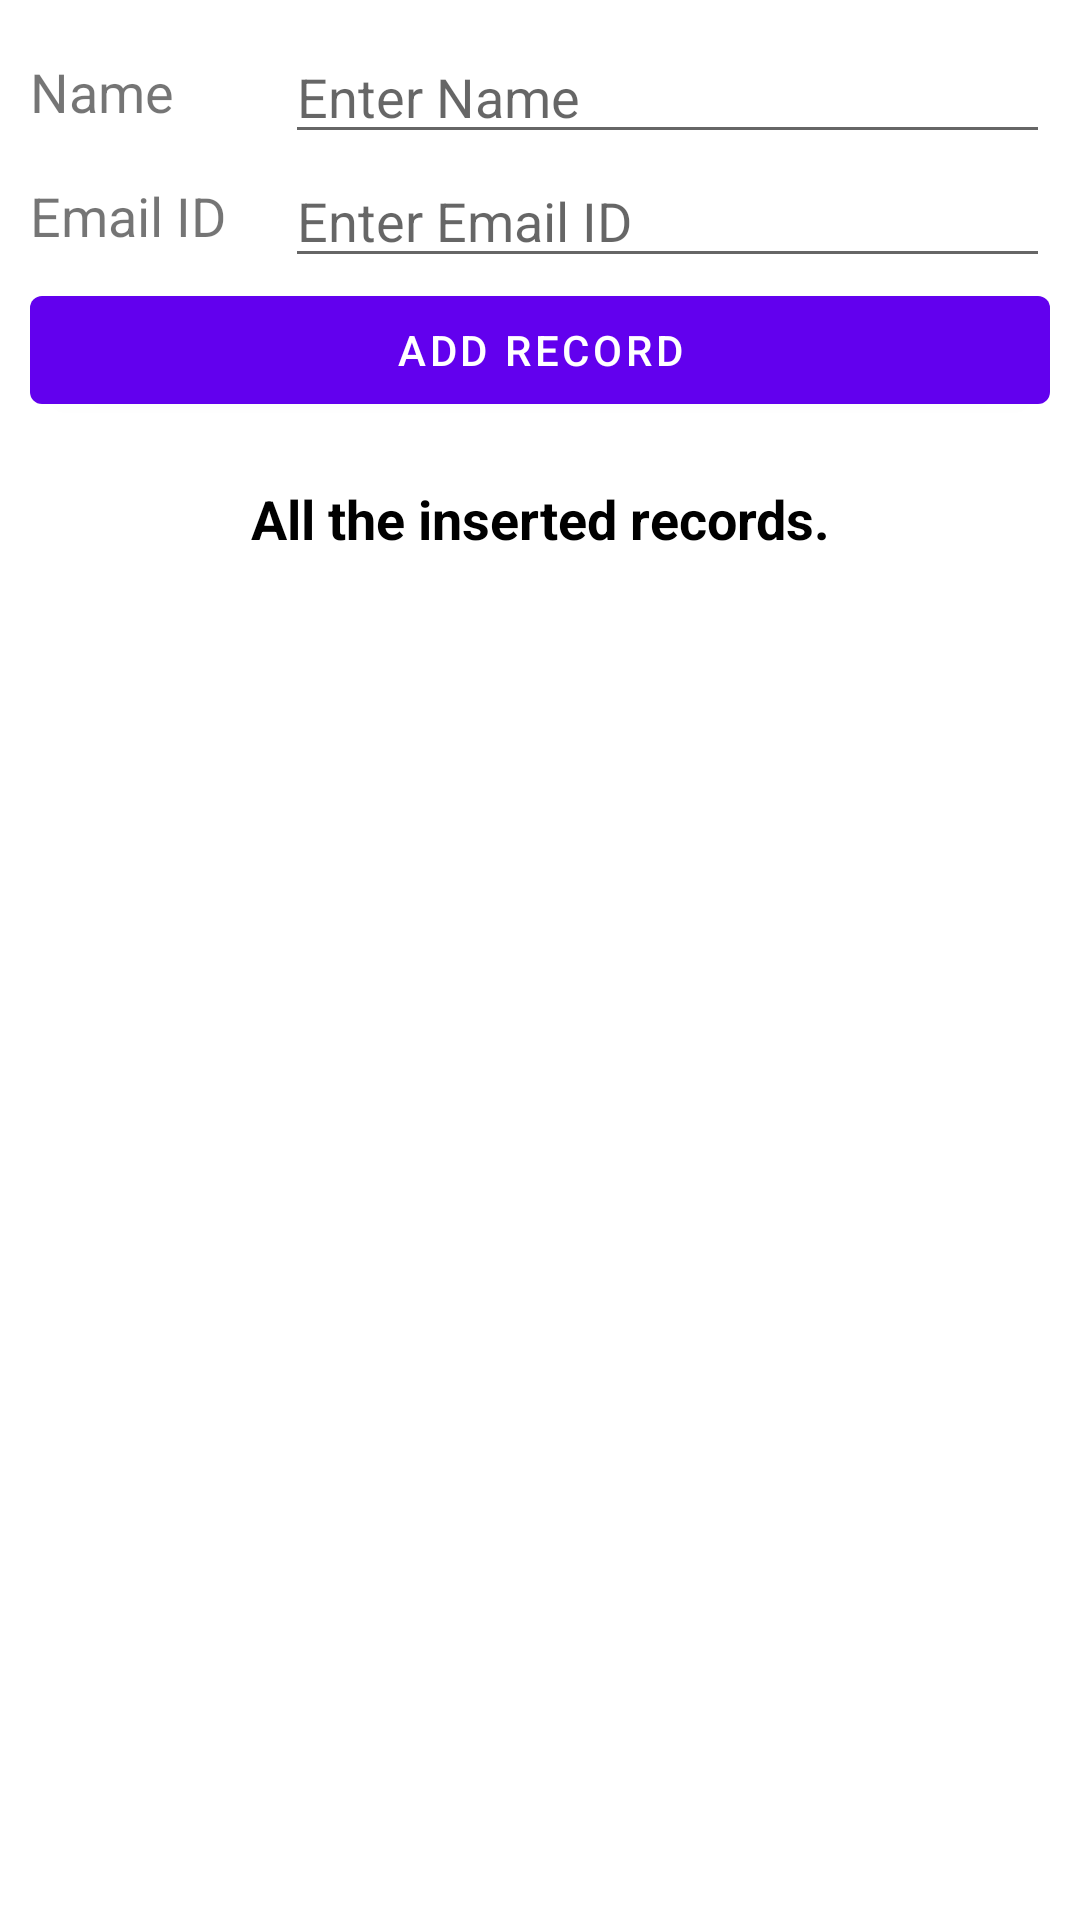

Reconstruct the res/layout file that produces this screen, plus the resources it refers to.
<!-- AndroidManifest.xml: application theme Theme.Sqlitedemo -->
<!-- res/layout/content_main.xml -->
<?xml version="1.0" encoding="utf-8"?>
<LinearLayout xmlns:android="http://schemas.android.com/apk/res/android"
    xmlns:app="http://schemas.android.com/apk/res-auto"
    xmlns:tools="http://schemas.android.com/tools"
    android:layout_width="match_parent"
    android:layout_height="match_parent"
    android:orientation="vertical"
    android:padding="10dp"
    app:layout_behavior="@string/appbar_scrolling_view_behavior"
    tools:context=".MainActivity"
    tools:showIn="@layout/activity_main">

    <LinearLayout
        android:layout_width="match_parent"
        android:layout_height="wrap_content"
        android:gravity="center"
        android:orientation="horizontal">
        <TextView
            android:layout_width="0dp"
            android:layout_height="wrap_content"
            android:layout_weight="0.25"
            android:text="Name"
            android:textSize="18sp" />
        <EditText
            android:id="@+id/etName"
            android:layout_width="0dp"
            android:layout_height="wrap_content"
            android:layout_weight="0.75"
            android:hint="Enter Name" />
    </LinearLayout>

    <LinearLayout
        android:layout_width="match_parent"
        android:layout_height="wrap_content"
        android:gravity="center"
        android:orientation="horizontal">

        <TextView
            android:layout_width="0dp"
            android:layout_height="wrap_content"
            android:layout_weight="0.25"
            android:text="Email ID"
            android:textSize="18sp" />

        <EditText
            android:id="@+id/etEmailId"
            android:layout_width="0dp"
            android:layout_height="wrap_content"
            android:layout_weight="0.75"
            android:hint="Enter Email ID"
            android:inputType="textEmailAddress" />
    </LinearLayout>

    <Button
        android:id="@+id/btnAdd"
        android:layout_width="match_parent"
        android:layout_height="wrap_content"
        android:text="ADD RECORD" />
    <LinearLayout
        android:layout_width="match_parent"
        android:layout_height="wrap_content"
        android:layout_marginTop="10dp"
        android:gravity="center_vertical"
        android:orientation="horizontal"
        android:padding="10dp">

        <TextView
            android:id="@+id/tvName"
            android:layout_width="match_parent"
            android:layout_height="wrap_content"
            android:gravity="center"
            android:text="All the inserted records."
            android:textColor="@android:color/black"
            android:textSize="18sp"
            android:textStyle="bold" />
    </LinearLayout>

    <androidx.recyclerview.widget.RecyclerView
        android:id="@+id/rvItemsList"
        android:layout_width="match_parent"
        android:layout_height="match_parent"
        android:visibility="visible"
        tools:visibility="gone" />;
    <TextView
        android:id="@+id/tvNoRecordsAvailable"
        android:layout_width="match_parent"
        android:layout_height="match_parent"
        android:gravity="center"
        android:text="No records available!!!"
        android:textSize="18sp"
        android:visibility="gone"
        tools:visibility="visible" />
</LinearLayout>
<!-- res/layout/activity_main.xml (included above) -->
<?xml version="1.0" encoding="utf-8"?>
<androidx.coordinatorlayout.widget.CoordinatorLayout xmlns:android="http://schemas.android.com/apk/res/android"
    xmlns:app="http://schemas.android.com/apk/res-auto"
    xmlns:tools="http://schemas.android.com/tools"
    android:layout_width="match_parent"
    android:layout_height="match_parent"
    tools:context=".MainActivity">

    <com.google.android.material.appbar.AppBarLayout
        android:layout_width="match_parent"
        android:layout_height="wrap_content"
        android:theme="@style/Theme.Sqlitedemo.AppBarOverlay">

        <androidx.appcompat.widget.Toolbar
            android:id="@+id/toolbar"
            android:layout_width="match_parent"
            android:layout_height="?attr/actionBarSize"
            android:background="?attr/colorPrimary"
            app:popupTheme="@style/Theme.Sqlitedemo.PopupOverlay" />

    </com.google.android.material.appbar.AppBarLayout>

    <include layout="@layout/content_main" />

</androidx.coordinatorlayout.widget.CoordinatorLayout>
<!-- resources referenced by this layout -->
<resources>
  <style name="Theme.Sqlitedemo.AppBarOverlay" parent="ThemeOverlay.AppCompat.Dark.ActionBar" />
  <style name="Theme.Sqlitedemo.PopupOverlay" parent="ThemeOverlay.AppCompat.Light" />
  <style name="Theme.Sqlitedemo" parent="Theme.MaterialComponents.DayNight.DarkActionBar">
          
          <item name="colorPrimary">@color/purple_500</item>
          <item name="colorPrimaryVariant">@color/purple_700</item>
          <item name="colorOnPrimary">@color/white</item>
          
          <item name="colorSecondary">@color/teal_200</item>
          <item name="colorSecondaryVariant">@color/teal_700</item>
          <item name="colorOnSecondary">@color/black</item>
          
          <item name="android:statusBarColor" tools:targetApi="l">?attr/colorPrimaryVariant</item>
          
      </style>
  <!-- not gathered from this repository: default colours our renderer supplied (Android Studio template values) -->
  <color name="purple_500">#FF6200EE</color>
  <color name="purple_700">#FF3700B3</color>
  <color name="teal_200">#FF03DAC5</color>
  <color name="teal_700">#FF018786</color>
  <color name="black">#FF000000</color>
  <color name="white">#FFFFFFFF</color>
</resources>
